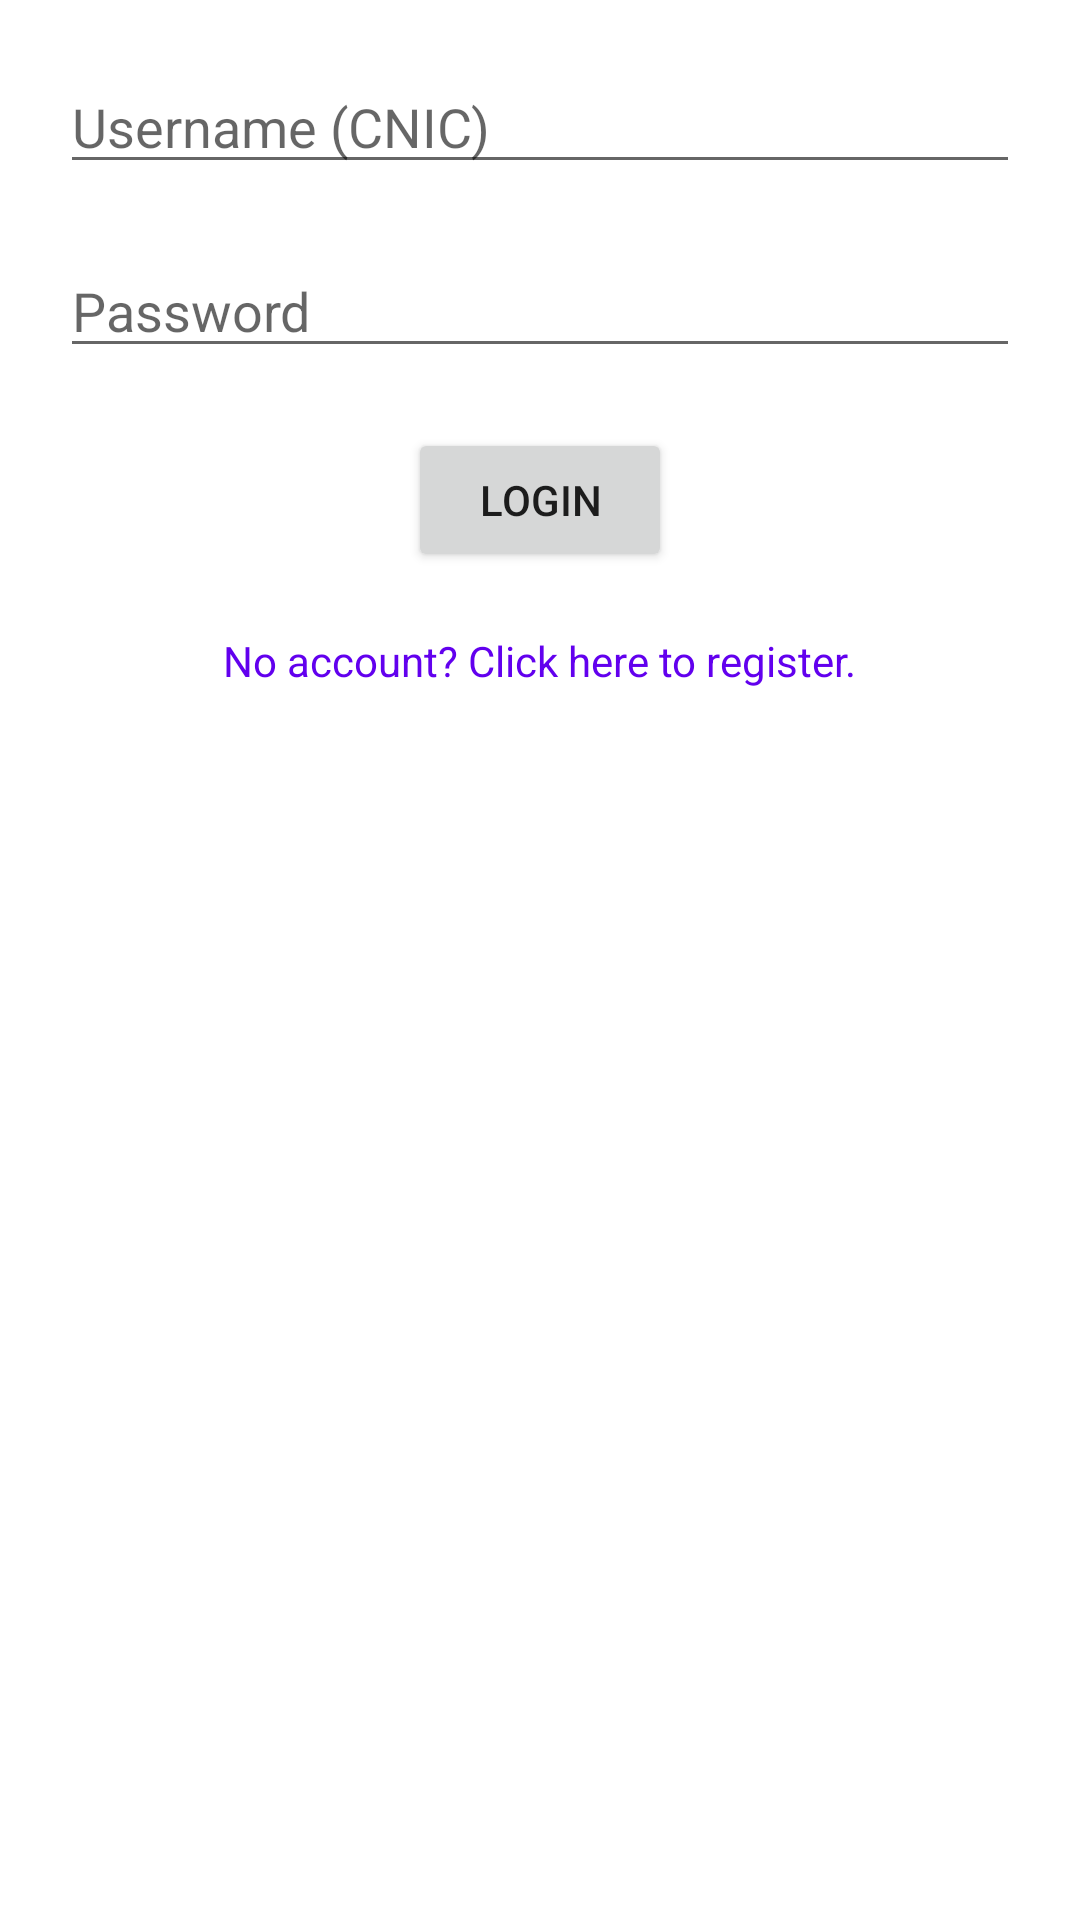

Produce the Android XML layout that renders to this screen, including the resource entries it uses.
<!-- AndroidManifest.xml: application theme Theme.IntelligentAlert -->
<!-- res/layout/activity_login.xml -->
<?xml version="1.0" encoding="utf-8"?>
<androidx.constraintlayout.widget.ConstraintLayout xmlns:android="http://schemas.android.com/apk/res/android"
    xmlns:app="http://schemas.android.com/apk/res-auto"
    xmlns:tools="http://schemas.android.com/tools"
    android:layout_width="match_parent"
    android:layout_height="match_parent"
    tools:context=".Login">

    <EditText
        app:layout_constraintLeft_toLeftOf="parent"
        app:layout_constraintTop_toTopOf="parent"
        app:layout_constraintRight_toRightOf="parent"
        android:inputType="text"
        android:id="@+id/username"
        android:hint="@string/username_literal"
        android:layout_margin="20dp"
        android:layout_width="match_parent"
        android:layout_height="wrap_content"/>

    <EditText
        app:layout_constraintLeft_toLeftOf="parent"
        app:layout_constraintTop_toBottomOf="@id/username"
        app:layout_constraintRight_toRightOf="parent"
        android:inputType="textPassword"
        android:hint="@string/password_literal"
        android:id="@+id/password"
        android:layout_margin="20dp"
        android:layout_width="match_parent"
        android:layout_height="wrap_content"/>

    <Button
        android:layout_width="wrap_content"
        android:layout_height="wrap_content"
        app:layout_constraintLeft_toLeftOf="@id/password"
        app:layout_constraintRight_toRightOf="@id/password"
        app:layout_constraintTop_toBottomOf="@id/password"
        android:layout_margin="20dp"
        android:id="@+id/login_btn"
        android:text="@string/login_literal"
        />

    <TextView
        app:layout_constraintTop_toBottomOf="@id/login_btn"
        app:layout_constraintLeft_toLeftOf="@id/login_btn"
        app:layout_constraintRight_toRightOf="@id/login_btn"
        android:layout_marginTop="20dp"
        android:layout_width="wrap_content"
        android:layout_height="wrap_content"
        android:textColor="@color/design_default_color_primary"
        android:id="@+id/register_link"
        android:text="@string/register_consent"
        />

</androidx.constraintlayout.widget.ConstraintLayout>
<!-- resources referenced by this layout -->
<resources>
  <string name="login_literal">Login</string>
  <string name="password_literal">Password</string>
  <string name="register_consent">No account? Click here to register.</string>
  <string name="username_literal">Username (CNIC)</string>
  <style name="Theme.IntelligentAlert" parent="Theme.MaterialComponents.DayNight.DarkActionBar">
          
          <item name="colorPrimary">@color/purple_500</item>
          <item name="colorPrimaryVariant">@color/purple_700</item>
          <item name="colorOnPrimary">@color/white</item>
          
          <item name="colorSecondary">@color/teal_200</item>
          <item name="colorSecondaryVariant">@color/teal_700</item>
          <item name="colorOnSecondary">@color/black</item>
          
          <item name="android:statusBarColor">?attr/colorPrimaryVariant</item>
          
      </style>
  <!-- not gathered from this repository: default colours our renderer supplied (Android Studio template values) -->
  <color name="purple_500">#FF6200EE</color>
  <color name="purple_700">#FF3700B3</color>
  <color name="teal_200">#FF03DAC5</color>
  <color name="teal_700">#FF018786</color>
  <color name="black">#FF000000</color>
  <color name="white">#FFFFFFFF</color>
</resources>
